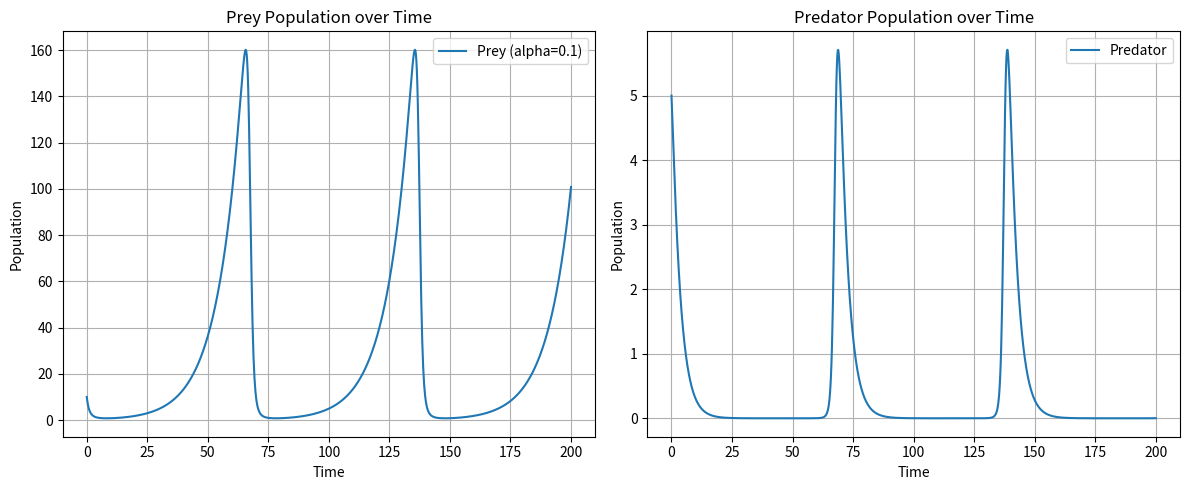
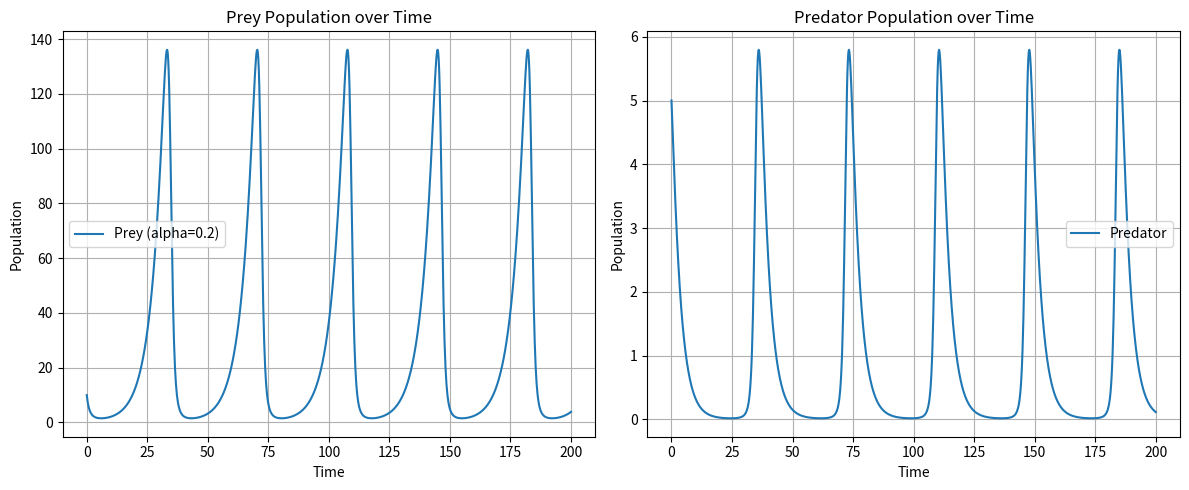

Write Python code to recreate these figures, in order.
import numpy as np
from scipy.integrate import odeint
import matplotlib.pyplot as plt
import argparse


# Lotka-Volterra predator-prey model
def lotka_volterra(state, t, alpha, beta, delta, gamma):
    x, y = state
    dxdt = alpha * x - beta * x * y
    dydt = delta * x * y - gamma * y
    return [dxdt, dydt]


# Command line argument parsing
parser = argparse.ArgumentParser(description="Solve the Lotka-Volterra predator-prey model.")
parser.add_argument('--initial', type=float, nargs=2, default=[10, 5], help='Initial population sizes for prey and predator.')
parser.add_argument('--alpha', type=float, nargs='*', default=[0.1, 0.2], help='Prey birth rate.')
parser.add_argument('--beta', type=float, default=0.2, help='Predation rate coefficient.')
parser.add_argument('--delta', type=float, default=0.01, help='Growth rate of predator per captured prey.')
parser.add_argument('--gamma', type=float, default=0.3, help='Predator death rate.')
parser.add_argument('--save_plot', action='store_true', help='Save the plot instead of displaying it.')

args = parser.parse_args()

# Time vector
t = np.linspace(0, 200, 1000)

# Solving the system of equations
solutions = []
for alpha_val in args.alpha:
    solution = odeint(lotka_volterra, args.initial, t, args=(alpha_val, args.beta, args.delta, args.gamma))
    solutions.append(solution)

# Plotting the results
if not args.save_plot:
    for idx, solution in enumerate(solutions):
        plt.figure(figsize=(12, 5))
        plt.subplot(1, 2, 1)
        plt.plot(t, solution[:, 0], label=f'Prey (alpha={args.alpha[idx]})')
        plt.title('Prey Population over Time')
        plt.xlabel('Time')
        plt.ylabel('Population')
        plt.grid()
        plt.legend()

        plt.subplot(1, 2, 2)
        plt.plot(t, solution[:, 1], label='Predator')
        plt.title('Predator Population over Time')
        plt.xlabel('Time')
        plt.ylabel('Population')
        plt.grid()
        plt.legend()

        plt.tight_layout()
        plt.show()
else:
    for idx, solution in enumerate(solutions):
        plt.figure(figsize=(12, 5))
        plt.subplot(1, 2, 1)
        plt.plot(t, solution[:, 0], label=f'Prey (alpha={args.alpha[idx]})')
        plt.title('Prey Population over Time')
        plt.xlabel('Time')
        plt.ylabel('Population')
        plt.grid()
        plt.legend()

        plt.subplot(1, 2, 2)
        plt.plot(t, solution[:, 1], label='Predator')
        plt.title('Predator Population over Time')
        plt.xlabel('Time')
        plt.ylabel('Population')
        plt.grid()
        plt.legend()

        plt.tight_layout()
        filename = f'lotka_volterra_alpha_{args.alpha[idx]}.png'
        plt.savefig(filename)
        print(f'Saved plot to {filename}')
